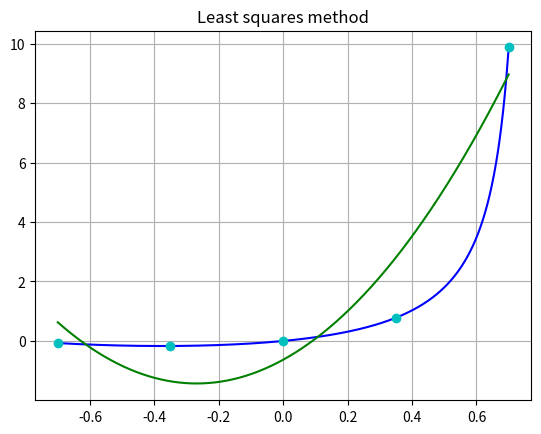
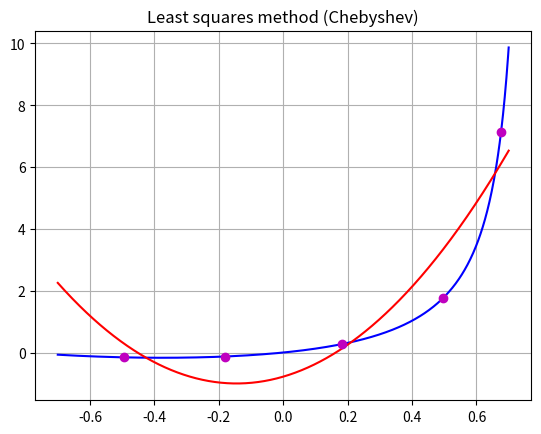

Reproduce these figures in Python, in order.
import numpy as np
import sympy as sp
import matplotlib.pyplot as plt
import math as m


def f(x_, a):
    return x_ * m.tan(x_ + a + 0.1)
    # return x_ * m.log(x_ + a + 0.1)


def plotting(x, y, y_new, x_knots, y_knots, format_1, format_2, format_3, title):
    plt.plot(x, y, format_1, x, y_new, format_2)
    plt.plot(x_knots, y_knots, format_3)
    plt.title(title)
    plt.grid(True)
    plt.show()


def chebyshev(i, a, n):
    return a * m.cos(m.pi * (2 * i + 1) / (2 * (n + 1)))


def canonical_coefficients(x_knots, y_knots, n):
    y_vector = np.matrix([y_knots[i] for i in range(n)]).transpose()
    w_matrix = q(x_knots, n, n)
    a_ = np.linalg.solve(w_matrix, y_vector)
    a_ = list(np.ravel(a_))
    a_.reverse()
    return a_


def q(x_knots, n, m_):
    q_matrix = np.zeros((n, m_))
    for i in range(n):
        for j in range(m_):
            q_matrix[i][j] = x_knots[i] ** j
    return q_matrix


def solution(x_knots, y_knots, n, m_):
    h_matrix = q(x_knots, n, m_).transpose()
    y_vector = np.matrix([y_knots[i] for i in range(n)]).transpose()
    b_vector = h_matrix * y_vector
    h_matrix = np.matmul(h_matrix, h_matrix.transpose())
    a_ = np.linalg.solve(h_matrix, b_vector)
    a_ = list(np.ravel(a_))
    return a_


def polynomial(x_knots, a_, m_):
    p = 0
    for i in range(m_):
        p += a_[i] * x_knots ** i
    return p


def sym_polynomial(a_, m_):
    p = 0
    x_ = sp.symbols('x')
    for i in range(m_):
        p += a_[i]*x_**i
    return p


def main(a, n, m_, func):
    x = np.linspace(-a, a, (n-1)*200)
    y = [func(i, a) for i in x]
    x_knots = np.linspace(-a, a, n)
    y_knots = [func(i, a) for i in x_knots]
    x_ch_knots = [chebyshev(i, a, n) for i in range(n)]
    y_ch_knots = [func(i, a) for i in x_ch_knots]
    test_x_knots = np.linspace(-a, a, m_)
    test_y_knots = [func(i, a) for i in test_x_knots]
    test_x_ch_knots = [chebyshev(i, a, n) for i in range(m_)]
    test_y_ch_knots = [func(i, a) for i in test_x_ch_knots]
    a_ = solution(x_knots, y_knots, n, m_)
    a_ch = solution(x_ch_knots, y_ch_knots, n, m_)
    p = [polynomial(point, a_, m_) for point in x]
    p_ch = [polynomial(point, a_ch, m_) for point in x]
    plotting(x, y, p, x_knots, y_knots, 'b', 'g', 'co', 'Least squares method')
    plotting(x, y, p_ch, x_ch_knots, y_ch_knots, 'b', 'r', 'mo', 'Least squares method (Chebyshev)')
    print('Approximation polynomial (least squares method): ', sym_polynomial(a_, m_))
    print('Canonical coefficients: ', canonical_coefficients(test_x_knots, test_y_knots, m_))
    print('Approximation polynomial (least squares method, Chebyshev): ', sym_polynomial(a_ch, m_))
    print('Canonical coefficients (Chebyshev): ', canonical_coefficients(test_x_ch_knots, test_y_ch_knots, m_))


main(0.7, 5, 3, f)
